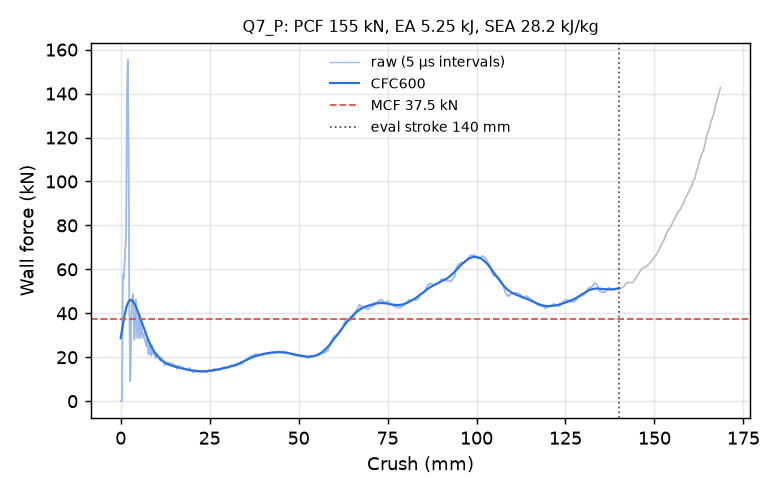

Data behind this chart, as committed beside it:
time_ms, crush_mm, force_kN, force_CFC600_kN
0.000000000000000000e+00, -0.000000000000000000e+00, 0.000000000000000000e+00, 2.866277298990084077e+01
5.058772396296262741e-03, 7.729804515838623047e-02, 0.000000000000000000e+00, 2.944454696938575111e+01
1.011754479259252548e-02, 1.545960903167724609e-01, 0.000000000000000000e+00, 3.022435012571295232e+01
1.517631672322750092e-02, 2.318941205739974976e-01, 0.000000000000000000e+00, 3.100083759222377111e+01
2.004052139818668365e-02, 3.062191605567932129e-01, 0.000000000000000000e+00, 3.177259307432336044e+01
2.509929426014423370e-02, 3.835172057151794434e-01, 0.000000000000000000e+00, 3.253812701601347612e+01
3.015806525945663452e-02, 4.608152508735656738e-01, 1.522283789674552956e+01, 3.329587702628698054e+01
3.502226993441581726e-02, 5.351400375366210938e-01, 4.382077397696136956e+01, 3.404421929033775740e+01
4.008104279637336731e-02, 6.124355792999267578e-01, 5.771704479561206114e+01, 3.478149922181643205e+01
4.513975232839584351e-02, 6.897274851799011230e-01, 5.646215874599816686e+01, 3.550607206123932258e+01
5.000346153974533081e-02, 7.640375494956970215e-01, 5.554651310280107879e+01, 3.621633172020300151e+01
5.506221950054168701e-02, 8.413251638412475586e-01, 5.575794391012456686e+01, 3.691071988371086832e+01
6.012113019824028015e-02, 9.186125397682189941e-01, 5.734968549986665209e+01, 3.758772519312486082e+01
6.517985463142395020e-02, 9.958944916725158691e-01, 5.968622271725183026e+01, 3.824588235346965348e+01
7.004418969154357910e-02, 1.070204138755798340e+00, 6.192173581056236031e+01, 3.888377364627051946e+01
7.510358095169067383e-02, 1.147490739822387695e+00, 6.383556644249477330e+01, 3.950003202179942718e+01
8.016358315944671631e-02, 1.224783897399902344e+00, 6.597868991197685773e+01, 4.009334463737511101e+01
8.502893149852752686e-02, 1.299100637435913086e+00, 6.863096042394795404e+01, 4.066245642263761084e+01
9.008881449699401855e-02, 1.376385807991027832e+00, 7.147966308794083545e+01, 4.120617402705547505e+01
9.514886140823364258e-02, 1.453670144081115723e+00, 7.412187041908444485e+01, 4.172337044931815342e+01
1.000145971775054932e-01, 1.527983546257019043e+00, 7.660086237938027409e+01, 4.221299008933947050e+01
1.050745770335197449e-01, 1.605260133743286133e+00, 9.516743508911289950e+01, 4.267405615100323502e+01
1.101340502500534058e-01, 1.682524919509887695e+00, 1.224447647473739380e+02, 4.310568866432371493e+01
1.151935830712318420e-01, 1.759784817695617676e+00, 1.374938807097795745e+02, 4.350714004645686117e+01
1.200582310557365417e-01, 1.834062933921813965e+00, 1.436367594086871122e+02, 4.387783939283412593e+01
1.251177936792373657e-01, 1.911310672760009766e+00, 1.485621315738186183e+02, 4.421742808289936022e+01
1.301767826080322266e-01, 1.988542914390563965e+00, 1.554003695036105341e+02, 4.452578118981130473e+01
1.350406557321548462e-01, 2.062789678573608398e+00, 1.507969329479597604e+02, 4.480302025602469485e+01
1.400982886552810669e-01, 2.139987230300903320e+00, 1.309871858555453343e+02, 4.504951679637418493e+01
1.451535820960998535e-01, 2.217142820358276367e+00, 1.089721411133802036e+02, 4.526587737400166134e+01
1.500089168548583984e-01, 2.291242122650146484e+00, 8.800219534214446071e+01, 4.545290764541499584e+01
1.550559550523757935e-01, 2.368263006210327148e+00, 6.420340444506611277e+01, 4.561156404701358724e+01
1.601044237613677979e-01, 2.445302486419677734e+00, 4.286972538626263685e+01, 4.574290162056271214e+01
1.651585698127746582e-01, 2.522426843643188477e+00, 2.678478840300324393e+01, 4.584802192203788707e+01
1.700164973735809326e-01, 2.596555948257446289e+00, 1.490452880631480426e+01, 4.592802538497689113e+01
1.750663816928863525e-01, 2.673613309860229492e+00, 9.071157585362204401e+00, 4.598397281376614387e+01
1.801146566867828369e-01, 2.750645637512207031e+00, 1.296200541775650272e+01, 4.601685913731101607e+01
1.851616054773330688e-01, 2.827657461166381836e+00, 2.309020074446941706e+01, 4.602760250529092900e+01
1.900086402893066406e-01, 2.901617527008056641e+00, 3.156955457600299297e+01, 4.601704969292421055e+01
1.950555294752120972e-01, 2.978625774383544922e+00, 3.510821864425646766e+01, 4.598599202083607906e+01
2.001077383756637573e-01, 3.055713653564453125e+00, 3.922233933079405688e+01, 4.593518215151303252e+01
2.051607966423034668e-01, 3.132812738418579102e+00, 4.572321512398217180e+01, 4.586534719515194070e+01
2.100171744823455811e-01, 3.206908941268920898e+00, 4.636891285879561053e+01, 4.577719975481554826e+01
2.150656878948211670e-01, 3.283934354782104492e+00, 4.536849741330347285e+01, 4.567144703942395978e+01
2.201171666383743286e-01, 3.361003160476684570e+00, 4.799911343912733486e+01, 4.554879588971490278e+01
2.251705378293991089e-01, 3.438098669052124023e+00, 4.881460148916300312e+01, 4.540995515721711229e+01
2.300280183553695679e-01, 3.512203454971313477e+00, 4.707508701636223236e+01, 4.525563805388857475e+01
2.350795716047286987e-01, 3.589266777038574219e+00, 4.319894974833121637e+01, 4.508656300833161623e+01
2.401293367147445679e-01, 3.666300773620605469e+00, 3.636445810382230803e+01, 4.490345005863814976e+01
2.451772838830947876e-01, 3.743305683135986328e+00, 3.072596691277460224e+01, 4.470701203748411956e+01
2.500328421592712402e-01, 3.817373991012573242e+00, 2.822856340869585878e+01, 4.449794269931549451e+01
2.550864219665527344e-01, 3.894462108612060547e+00, 2.815948643955029596e+01, 4.427690609008440248e+01
2.601388990879058838e-01, 3.971532106399536133e+00, 3.138026247404864932e+01, 4.404453092111449308e+01
2.651869952678680420e-01, 4.048533439636230469e+00, 3.567235477129300136e+01, 4.380141125805582902e+01
2.700413465499877930e-01, 4.122578144073486328e+00, 4.069022230763500403e+01, 4.354811279131136814e+01
2.750876843929290771e-01, 4.199550151824951172e+00, 4.460298435720405763e+01, 4.328518264944301563e+01
2.801334857940673828e-01, 4.276510715484619141e+00, 4.612327034108829338e+01, 4.301315999247795929e+01
2.851800322532653809e-01, 4.353481292724609375e+00, 4.486850807712646372e+01, 4.273258441213935299e+01
2.900331616401672363e-01, 4.427499771118164062e+00, 4.156873691993322950e+01, 4.244399974574199774e+01
2.950743734836578369e-01, 4.504384994506835938e+00, 3.650578782974765346e+01, 4.214795240530050080e+01
... 2,198 more rows
